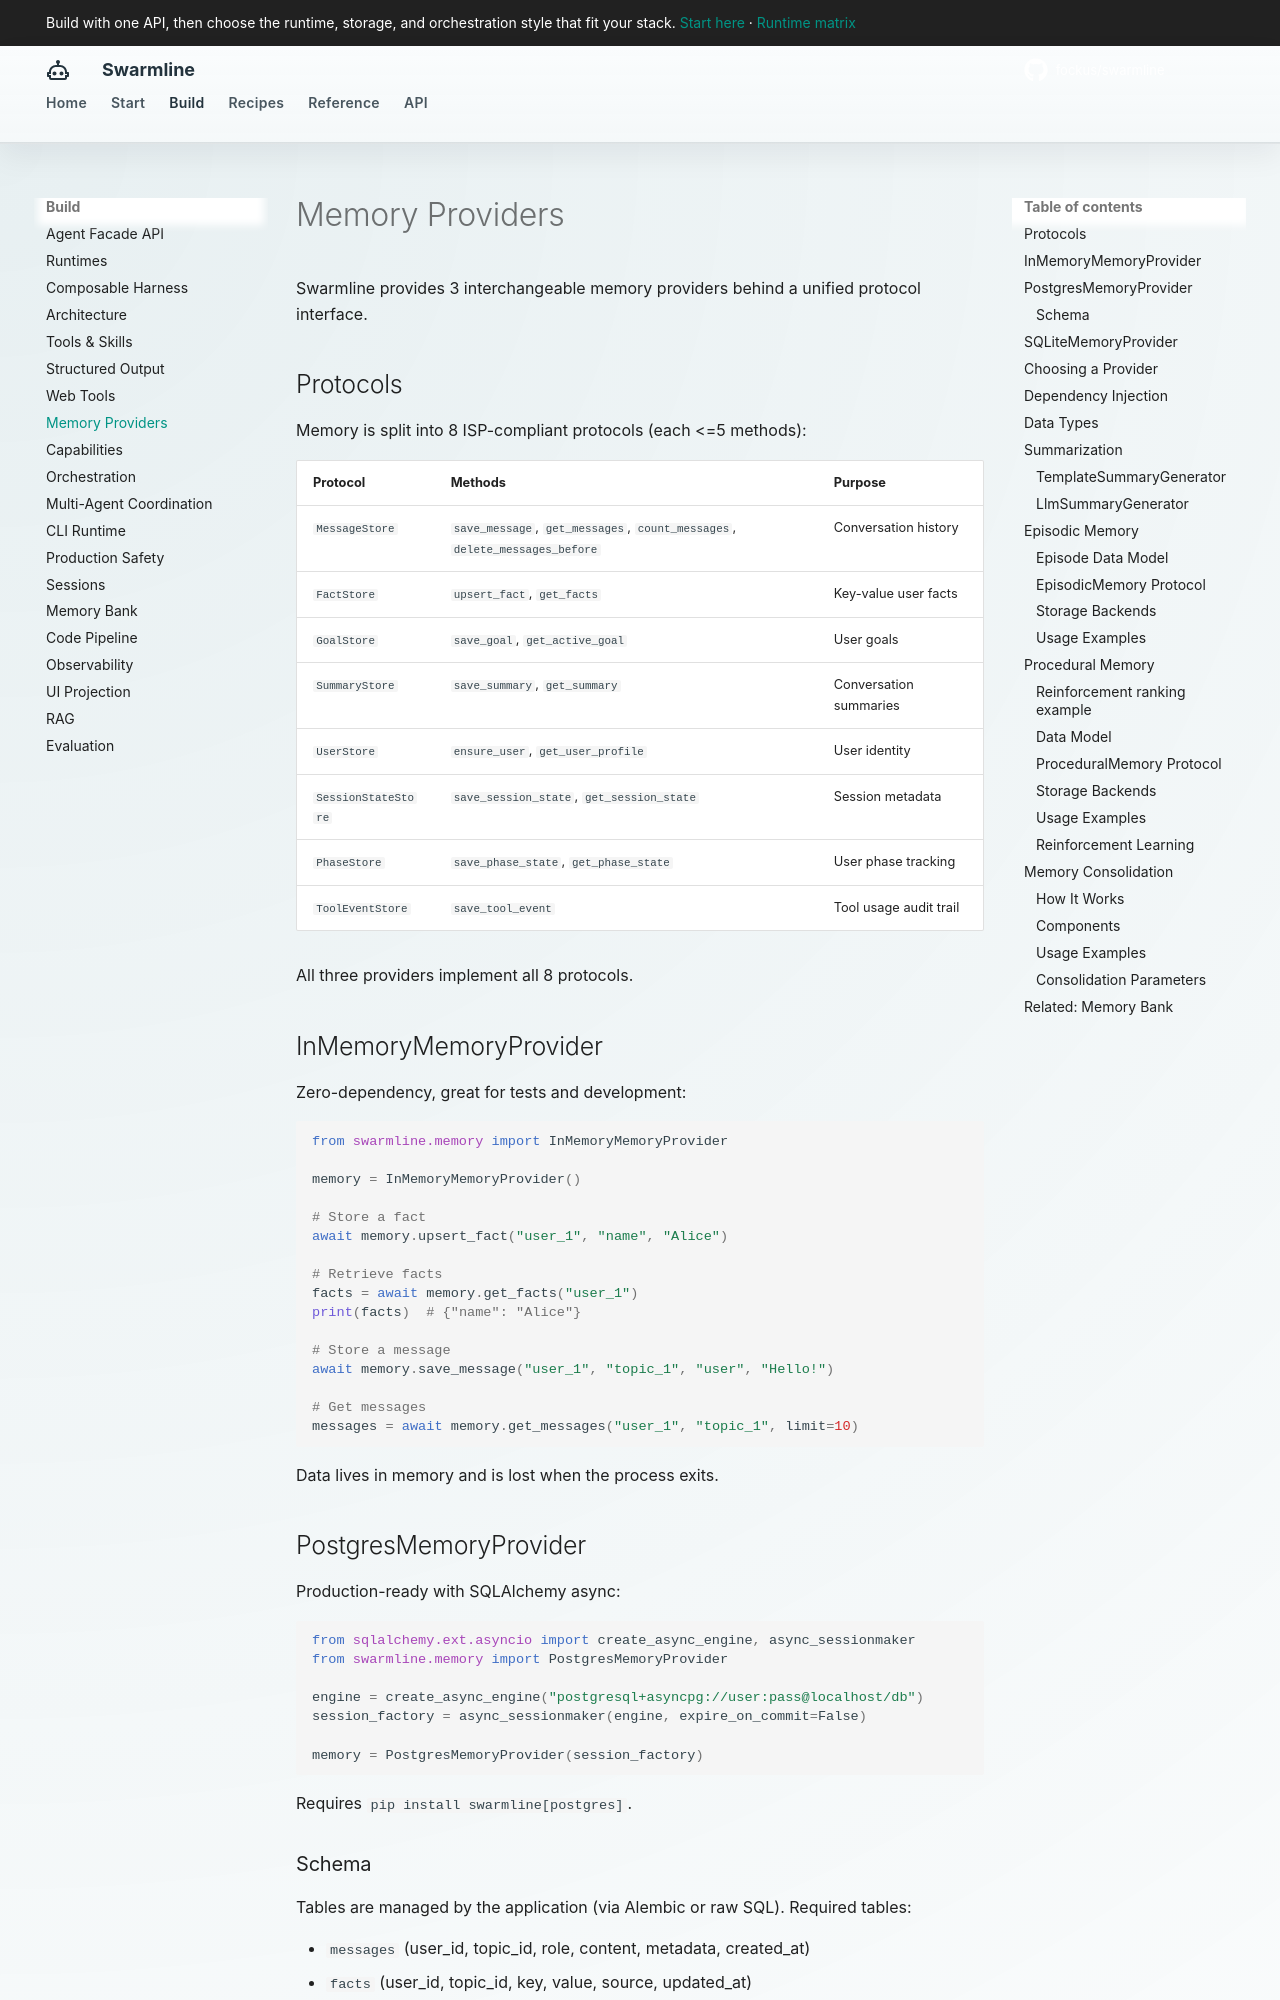

repository: fockus/swarmline · page: memory/index.html · generator: mkdocs

# Memory Providers

Swarmline provides 3 interchangeable memory providers behind a unified protocol interface.

## Protocols

Memory is split into 8 ISP-compliant protocols (each <=5 methods):

| Protocol | Methods | Purpose |
|----------|---------|---------|
| `MessageStore` | `save_message`, `get_messages`, `count_messages`, `delete_messages_before` | Conversation history |
| `FactStore` | `upsert_fact`, `get_facts` | Key-value user facts |
| `GoalStore` | `save_goal`, `get_active_goal` | User goals |
| `SummaryStore` | `save_summary`, `get_summary` | Conversation summaries |
| `UserStore` | `ensure_user`, `get_user_profile` | User identity |
| `SessionStateStore` | `save_session_state`, `get_session_state` | Session metadata |
| `PhaseStore` | `save_phase_state`, `get_phase_state` | User phase tracking |
| `ToolEventStore` | `save_tool_event` | Tool usage audit trail |

All three providers implement all 8 protocols.

## InMemoryMemoryProvider

Zero-dependency, great for tests and development:

```python
from swarmline.memory import InMemoryMemoryProvider

memory = InMemoryMemoryProvider()

# Store a fact
await memory.upsert_fact("user_1", "name", "Alice")

# Retrieve facts
facts = await memory.get_facts("user_1")
print(facts)  # {"name": "Alice"}

# Store a message
await memory.save_message("user_1", "topic_1", "user", "Hello!")

# Get messages
messages = await memory.get_messages("user_1", "topic_1", limit=10)
```

Data lives in memory and is lost when the process exits.

## PostgresMemoryProvider

Production-ready with SQLAlchemy async:

```python
from sqlalchemy.ext.asyncio import create_async_engine, async_sessionmaker
from swarmline.memory import PostgresMemoryProvider

engine = create_async_engine("postgresql+asyncpg://user:pass@localhost/db")
session_factory = async_sessionmaker(engine, expire_on_commit=False)

memory = PostgresMemoryProvider(session_factory)
```

Requires `pip install swarmline[postgres]`.

### Schema

Tables are managed by the application (via Alembic or raw SQL). Required tables:

- `messages` (user_id, topic_id, role, content, metadata, created_at)
- `facts` (user_id, topic_id, key, value, source, updated_at)
- `goals` (user_id, topic_id, data, created_at)
- `summaries` (user_id, topic_id, summary, messages_covered, created_at)
- `users` (external_id, user_id, created_at)
- `session_state` (user_id, topic_id, role_id, active_skill_ids, prompt_hash)
- `phase_state` (user_id, phase, notes, updated_at)
- `tool_events` (user_id, event_data, created_at)
